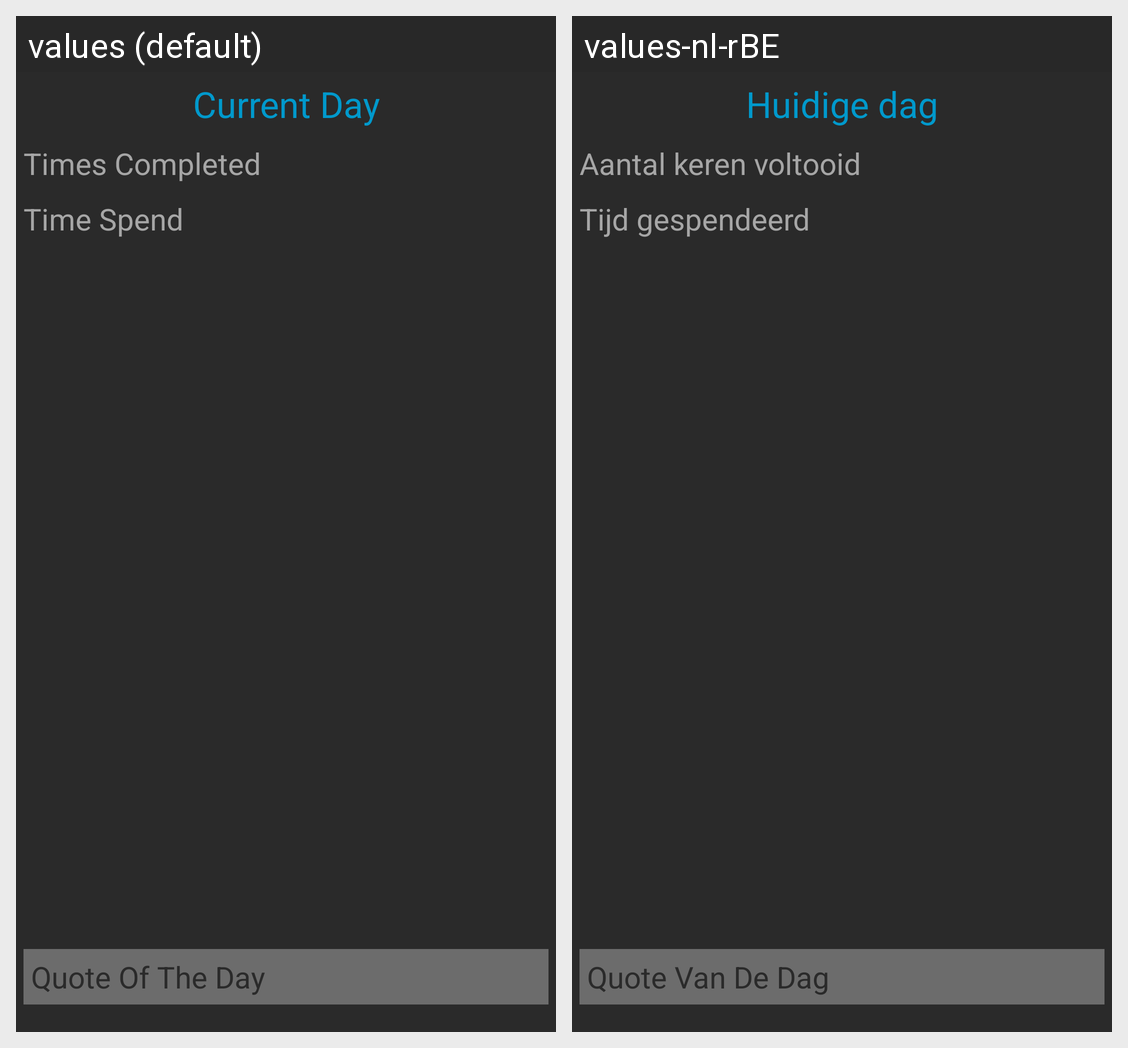

This grid shows one Android layout under two languages. Give, for every string resource on the screen, its name, the default text and each shown locale's text.
Android screen res/layout/activity_result.xml rendered under 2 locales, left to right: values (default), values-nl-rBE. Device: Nexus 5 (rendered at 1080×1920; each locale shown at half size, 540×960, under a caption strip naming it); theme AppTheme.
Strings drawn on this screen, with the default value and each locale's value (text and hints the layout hard-codes, and strings that could not be matched under every locale, appear in the picture but are not listed):

current_day
  values: Current Day
  values-nl-rBE: Huidige dag

times_completed
  values: Times Completed
  values-nl-rBE: Aantal keren voltooid

time_spend
  values: Time Spend
  values-nl-rBE: Tijd gespendeerd

quote_of_the_day
  values: Quote Of The Day
  values-nl-rBE: Quote Van De Dag
